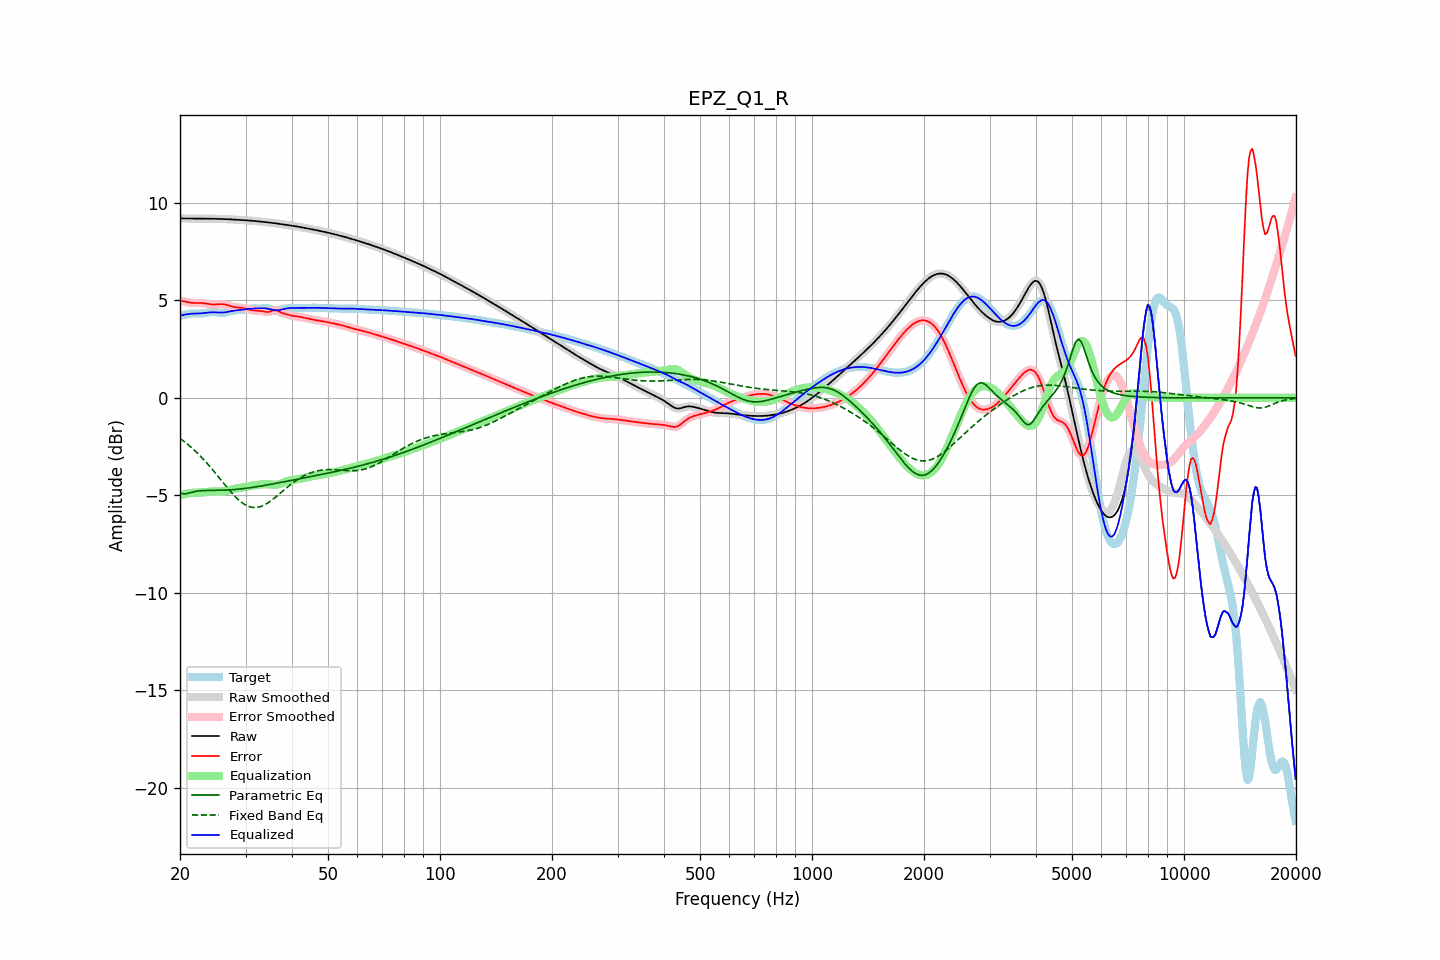

Data behind this chart, as committed beside it:
frequency, raw, error, smoothed, error_smoothed, equalization, parametric_eq, fixed_band_eq, equalized_raw, equalized_smoothed, target
20.00, 9.21, 4.99, 9.21, 4.99, -4.99, -4.88, -2.08, 4.21, 4.21, 4.21
20.20, 9.21, 4.97, 9.21, 4.97, -4.97, -4.90, -2.14, 4.23, 4.23, 4.23
20.40, 9.20, 4.96, 9.20, 4.96, -4.95, -4.93, -2.20, 4.25, 4.25, 4.25
20.61, 9.20, 4.94, 9.20, 4.94, -4.93, -4.92, -2.27, 4.27, 4.27, 4.27
20.81, 9.20, 4.92, 9.20, 4.92, -4.92, -4.92, -2.33, 4.28, 4.28, 4.28
21.02, 9.20, 4.90, 9.20, 4.90, -4.90, -4.89, -2.40, 4.30, 4.30, 4.30
21.23, 9.20, 4.88, 9.20, 4.89, -4.89, -4.87, -2.47, 4.31, 4.31, 4.31
21.44, 9.20, 4.87, 9.20, 4.88, -4.88, -4.85, -2.54, 4.32, 4.32, 4.32
21.66, 9.20, 4.87, 9.20, 4.87, -4.87, -4.83, -2.61, 4.32, 4.32, 4.32
21.87, 9.19, 4.87, 9.19, 4.87, -4.87, -4.81, -2.69, 4.32, 4.32, 4.33
22.09, 9.19, 4.87, 9.19, 4.87, -4.87, -4.79, -2.77, 4.33, 4.33, 4.33
22.31, 9.19, 4.87, 9.19, 4.87, -4.87, -4.78, -2.85, 4.33, 4.33, 4.32
22.54, 9.19, 4.87, 9.19, 4.87, -4.86, -4.77, -2.93, 4.33, 4.33, 4.32
22.76, 9.19, 4.87, 9.19, 4.87, -4.86, -4.77, -3.02, 4.33, 4.33, 4.33
22.99, 9.19, 4.86, 9.19, 4.86, -4.85, -4.76, -3.10, 4.34, 4.34, 4.33
23.22, 9.19, 4.85, 9.19, 4.85, -4.85, -4.76, -3.19, 4.35, 4.35, 4.34
23.45, 9.19, 4.84, 9.19, 4.84, -4.83, -4.75, -3.28, 4.36, 4.36, 4.36
23.69, 9.19, 4.82, 9.19, 4.82, -4.82, -4.75, -3.37, 4.37, 4.37, 4.37
23.92, 9.19, 4.81, 9.19, 4.81, -4.81, -4.75, -3.47, 4.38, 4.38, 4.38
24.16, 9.19, 4.80, 9.19, 4.80, -4.80, -4.75, -3.56, 4.39, 4.39, 4.39
24.40, 9.19, 4.79, 9.19, 4.79, -4.80, -4.75, -3.66, 4.39, 4.39, 4.40
24.65, 9.19, 4.79, 9.19, 4.79, -4.80, -4.75, -3.76, 4.39, 4.39, 4.40
24.89, 9.19, 4.79, 9.19, 4.79, -4.80, -4.75, -3.86, 4.39, 4.39, 4.40
25.14, 9.18, 4.79, 9.18, 4.79, -4.80, -4.74, -3.96, 4.38, 4.38, 4.39
25.39, 9.18, 4.80, 9.18, 4.80, -4.80, -4.74, -4.06, 4.38, 4.38, 4.38
25.65, 9.18, 4.81, 9.18, 4.81, -4.80, -4.74, -4.16, 4.38, 4.38, 4.37
25.91, 9.18, 4.81, 9.18, 4.81, -4.80, -4.74, -4.26, 4.38, 4.38, 4.37
26.16, 9.17, 4.81, 9.17, 4.80, -4.79, -4.74, -4.37, 4.38, 4.38, 4.37
26.43, 9.17, 4.79, 9.17, 4.79, -4.78, -4.73, -4.47, 4.39, 4.39, 4.38
26.69, 9.17, 4.77, 9.17, 4.77, -4.77, -4.73, -4.57, 4.40, 4.40, 4.39
26.96, 9.16, 4.75, 9.16, 4.75, -4.75, -4.73, -4.67, 4.42, 4.42, 4.42
27.23, 9.16, 4.72, 9.16, 4.72, -4.72, -4.72, -4.76, 4.43, 4.43, 4.44
27.50, 9.15, 4.69, 9.15, 4.69, -4.70, -4.72, -4.86, 4.45, 4.45, 4.46
27.77, 9.15, 4.67, 9.15, 4.67, -4.68, -4.71, -4.95, 4.47, 4.47, 4.48
28.05, 9.14, 4.66, 9.14, 4.66, -4.67, -4.70, -5.04, 4.48, 4.48, 4.49
28.33, 9.14, 4.65, 9.14, 4.65, -4.65, -4.70, -5.12, 4.49, 4.49, 4.49
28.62, 9.13, 4.64, 9.13, 4.64, -4.64, -4.69, -5.20, 4.50, 4.50, 4.50
28.90, 9.13, 4.63, 9.13, 4.63, -4.63, -4.68, -5.27, 4.50, 4.50, 4.50
29.19, 9.12, 4.62, 9.12, 4.62, -4.61, -4.67, -5.34, 4.51, 4.51, 4.50
29.48, 9.12, 4.61, 9.12, 4.61, -4.60, -4.66, -5.40, 4.52, 4.52, 4.51
29.78, 9.12, 4.59, 9.12, 4.59, -4.58, -4.65, -5.46, 4.53, 4.53, 4.53
30.08, 9.11, 4.57, 9.11, 4.57, -4.57, -4.64, -5.50, 4.54, 4.54, 4.54
30.38, 9.10, 4.55, 9.10, 4.55, -4.55, -4.63, -5.55, 4.56, 4.56, 4.56
30.68, 9.10, 4.53, 9.10, 4.53, -4.53, -4.62, -5.58, 4.57, 4.57, 4.57
30.99, 9.09, 4.51, 9.09, 4.51, -4.52, -4.61, -5.60, 4.58, 4.58, 4.58
31.30, 9.08, 4.49, 9.08, 4.49, -4.50, -4.59, -5.62, 4.58, 4.58, 4.59
31.61, 9.08, 4.48, 9.08, 4.48, -4.49, -4.58, -5.63, 4.59, 4.59, 4.59
31.93, 9.07, 4.48, 9.07, 4.48, -4.48, -4.57, -5.62, 4.59, 4.59, 4.59
32.24, 9.06, 4.47, 9.06, 4.47, -4.47, -4.56, -5.62, 4.59, 4.59, 4.59
32.57, 9.05, 4.47, 9.05, 4.47, -4.46, -4.54, -5.60, 4.59, 4.59, 4.58
32.89, 9.04, 4.46, 9.04, 4.46, -4.45, -4.53, -5.58, 4.60, 4.60, 4.58
33.22, 9.03, 4.45, 9.03, 4.45, -4.44, -4.51, -5.55, 4.60, 4.60, 4.58
33.55, 9.03, 4.43, 9.03, 4.43, -4.43, -4.50, -5.51, 4.60, 4.60, 4.59
33.89, 9.02, 4.41, 9.02, 4.41, -4.43, -4.49, -5.47, 4.59, 4.59, 4.60
34.23, 9.01, 4.40, 9.01, 4.40, -4.43, -4.47, -5.42, 4.58, 4.58, 4.61
34.57, 9.00, 4.40, 9.00, 4.41, -4.44, -4.46, -5.37, 4.56, 4.56, 4.60
34.92, 8.99, 4.42, 8.99, 4.42, -4.44, -4.44, -5.31, 4.55, 4.55, 4.57
35.27, 8.98, 4.45, 8.98, 4.45, -4.45, -4.43, -5.25, 4.53, 4.53, 4.53
35.62, 8.97, 4.48, 8.97, 4.48, -4.46, -4.41, -5.19, 4.51, 4.51, 4.49
35.97, 8.96, 4.50, 8.96, 4.49, -4.46, -4.40, -5.12, 4.50, 4.50, 4.46
... 635 more rows
